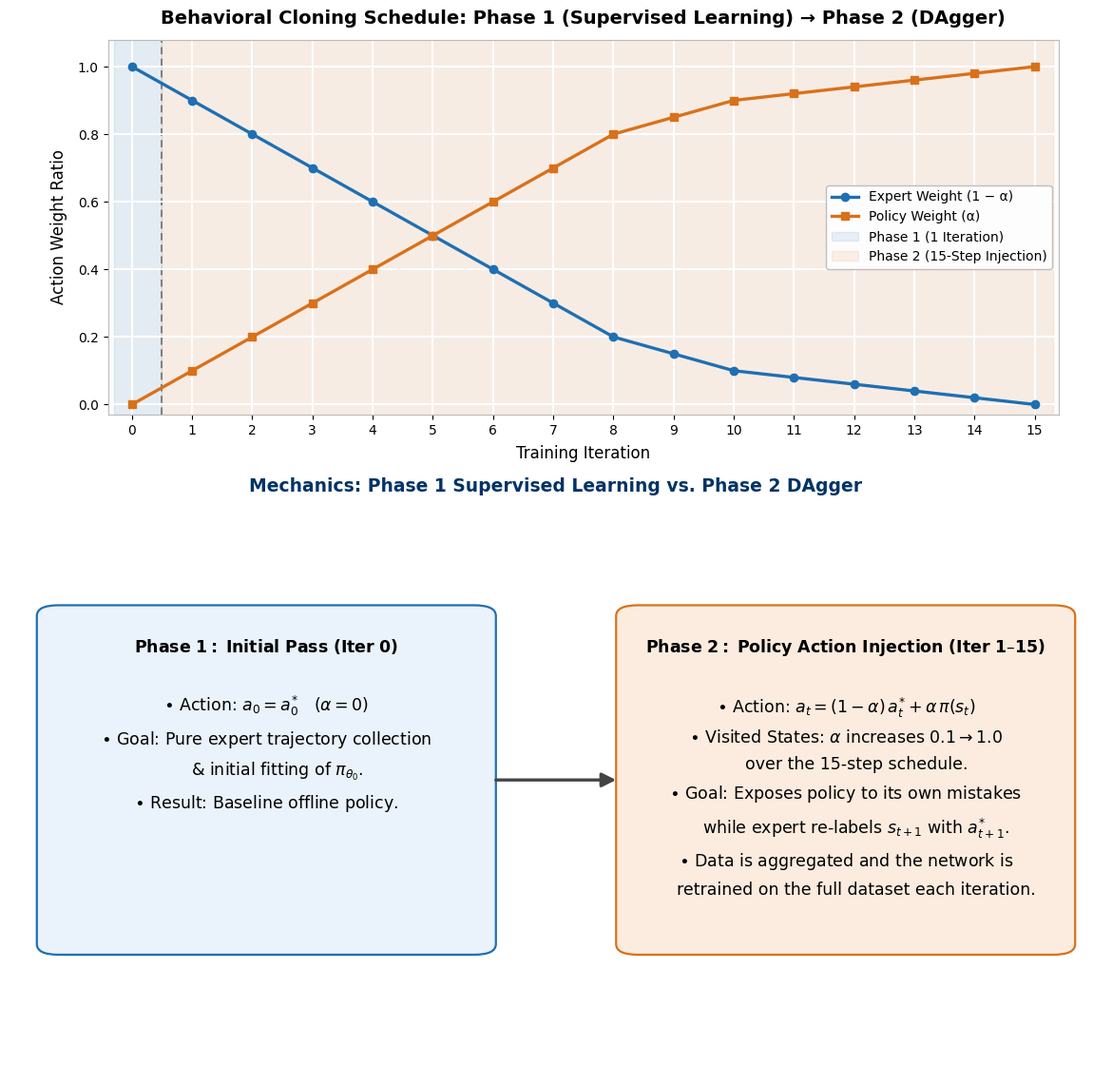

The script that saved this image: (Note: this script raises an exception after producing the figure.)
import matplotlib
matplotlib.use("Agg")
import matplotlib.pyplot as plt
import matplotlib.patches as mpatches
from matplotlib.patches import FancyBboxPatch, FancyArrowPatch

plt.rcParams["font.family"] = "DejaVu Sans"

expert_weight = [1.0, 0.9, 0.8, 0.7, 0.6, 0.5, 0.4, 0.3, 0.2, 0.15,
                  0.1, 0.08, 0.06, 0.04, 0.02, 0.0]
iters = list(range(len(expert_weight)))
policy_weight = [1.0 - w for w in expert_weight]

BLUE = "#1f6fb2"
ORANGE = "#d9711a"
DARKBLUE = "#003366"

fig = plt.figure(figsize=(11.5, 11.6))

ax = fig.add_axes([0.09, 0.60, 0.87, 0.34])
ax.set_facecolor("#fbfbfb")

ax.axvspan(-0.3, 0.5, color=BLUE, alpha=0.10, zorder=0)
ax.axvspan(0.5, 15.3, color=ORANGE, alpha=0.10, zorder=0)
ax.axvline(0.5, color="#666666", linestyle=(0, (5, 3)), linewidth=1.1, zorder=1)

ax.plot(iters, expert_weight, color=BLUE, marker="o", markersize=6,
        linewidth=2.4, label="Expert Weight (1 − α)", zorder=3)
ax.plot(iters, policy_weight, color=ORANGE, marker="s", markersize=6,
        linewidth=2.4, label="Policy Weight (α)", zorder=3)

ax.set_xlim(-0.4, 15.4)
ax.set_ylim(-0.03, 1.08)
ax.set_xticks(iters)
ax.set_xlabel("Training Iteration", fontsize=12, labelpad=6)
ax.set_ylabel("Action Weight Ratio", fontsize=12, labelpad=8)
ax.set_title("Behavioral Cloning Schedule: Phase 1 (Supervised Learning) → Phase 2 (DAgger)",
             fontsize=14, fontweight="bold", pad=12)
ax.grid(True, color="white", linewidth=1.4, zorder=0)
for spine in ax.spines.values():
    spine.set_color("#bbbbbb")

phase1_patch = mpatches.Patch(color=BLUE, alpha=0.10, label="Phase 1 (1 Iteration)")
phase2_patch = mpatches.Patch(color=ORANGE, alpha=0.10, label="Phase 2 (15-Step Injection)")
handles, labels = ax.get_legend_handles_labels()
ax.legend(handles=handles + [phase1_patch, phase2_patch], loc="center right",
          fontsize=10, framealpha=0.95, edgecolor="#bbbbbb")

fig.text(0.5, 0.535, "Mechanics: Phase 1 Supervised Learning vs. Phase 2 DAgger",
          ha="center", va="center", fontsize=13.5, fontweight="bold", color=DARKBLUE)

# --- Bottom boxes -----------------------------------------------------
box_ax = fig.add_axes([0, 0, 1, 0.48])
box_ax.set_xlim(0, 1)
box_ax.set_ylim(0, 1)
box_ax.axis("off")
box_ax.patch.set_alpha(0)

box_style = dict(boxstyle="round,pad=0.02,rounding_size=0.02", linewidth=1.6)

left_text = (
    r"$\bf{Phase\ 1:\ Initial\ Pass\ (Iter\ 0)}$" + "\n\n"
    r"$\bullet$ Action: $a_0 = a_0^{*}$   ($\alpha = 0$)" + "\n"
    r"$\bullet$ Goal: Pure expert trajectory collection" + "\n"
    r"    & initial fitting of $\pi_{\theta_0}$." + "\n"
    r"$\bullet$ Result: Baseline offline policy."
)
right_text = (
    r"$\bf{Phase\ 2:\ Policy\ Action\ Injection\ (Iter\ 1–15)}$" + "\n\n"
    r"$\bullet$ Action: $a_t = (1-\alpha)\,a_t^{*} + \alpha\,\pi(s_t)$" + "\n"
    r"$\bullet$ Visited States: $\alpha$ increases $0.1 \to 1.0$" + "\n"
    r"    over the 15-step schedule." + "\n"
    r"$\bullet$ Goal: Exposes policy to its own mistakes" + "\n"
    r"    while expert re-labels $s_{t+1}$ with $a_{t+1}^{*}$." + "\n"
    r"$\bullet$ Data is aggregated and the network is" + "\n"
    r"    retrained on the full dataset each iteration."
)

box_ax.add_patch(FancyBboxPatch((0.045, 0.25), 0.38, 0.62, facecolor="#eaf2fb",
                                 edgecolor=BLUE, **box_style))
box_ax.text(0.235, 0.83, left_text, ha="center", va="top", fontsize=12.5,
            linespacing=1.7, transform=box_ax.transAxes)

box_ax.add_patch(FancyBboxPatch((0.575, 0.25), 0.38, 0.62, facecolor="#fbecdf",
                                 edgecolor=ORANGE, **box_style))
box_ax.text(0.765, 0.83, right_text, ha="center", va="top", fontsize=12.5,
            linespacing=1.7, transform=box_ax.transAxes)

arrow = FancyArrowPatch((0.445, 0.56), (0.555, 0.56), transform=box_ax.transAxes,
                         arrowstyle="-|>", mutation_scale=22, linewidth=2.4,
                         shrinkA=0, shrinkB=0, color="#444444")
box_ax.add_patch(arrow)

fig.savefig("/tmp/claude-1000/-media-hisham-New-Volume-Masters-Internship-and-Thesis-prep-FixedWingsCoopTransportation/6e7632d7-2270-413b-bb70-8394a88bf0b9/scratchpad/bc_dagger_new.png",
            dpi=200, facecolor="white")
print("done")
